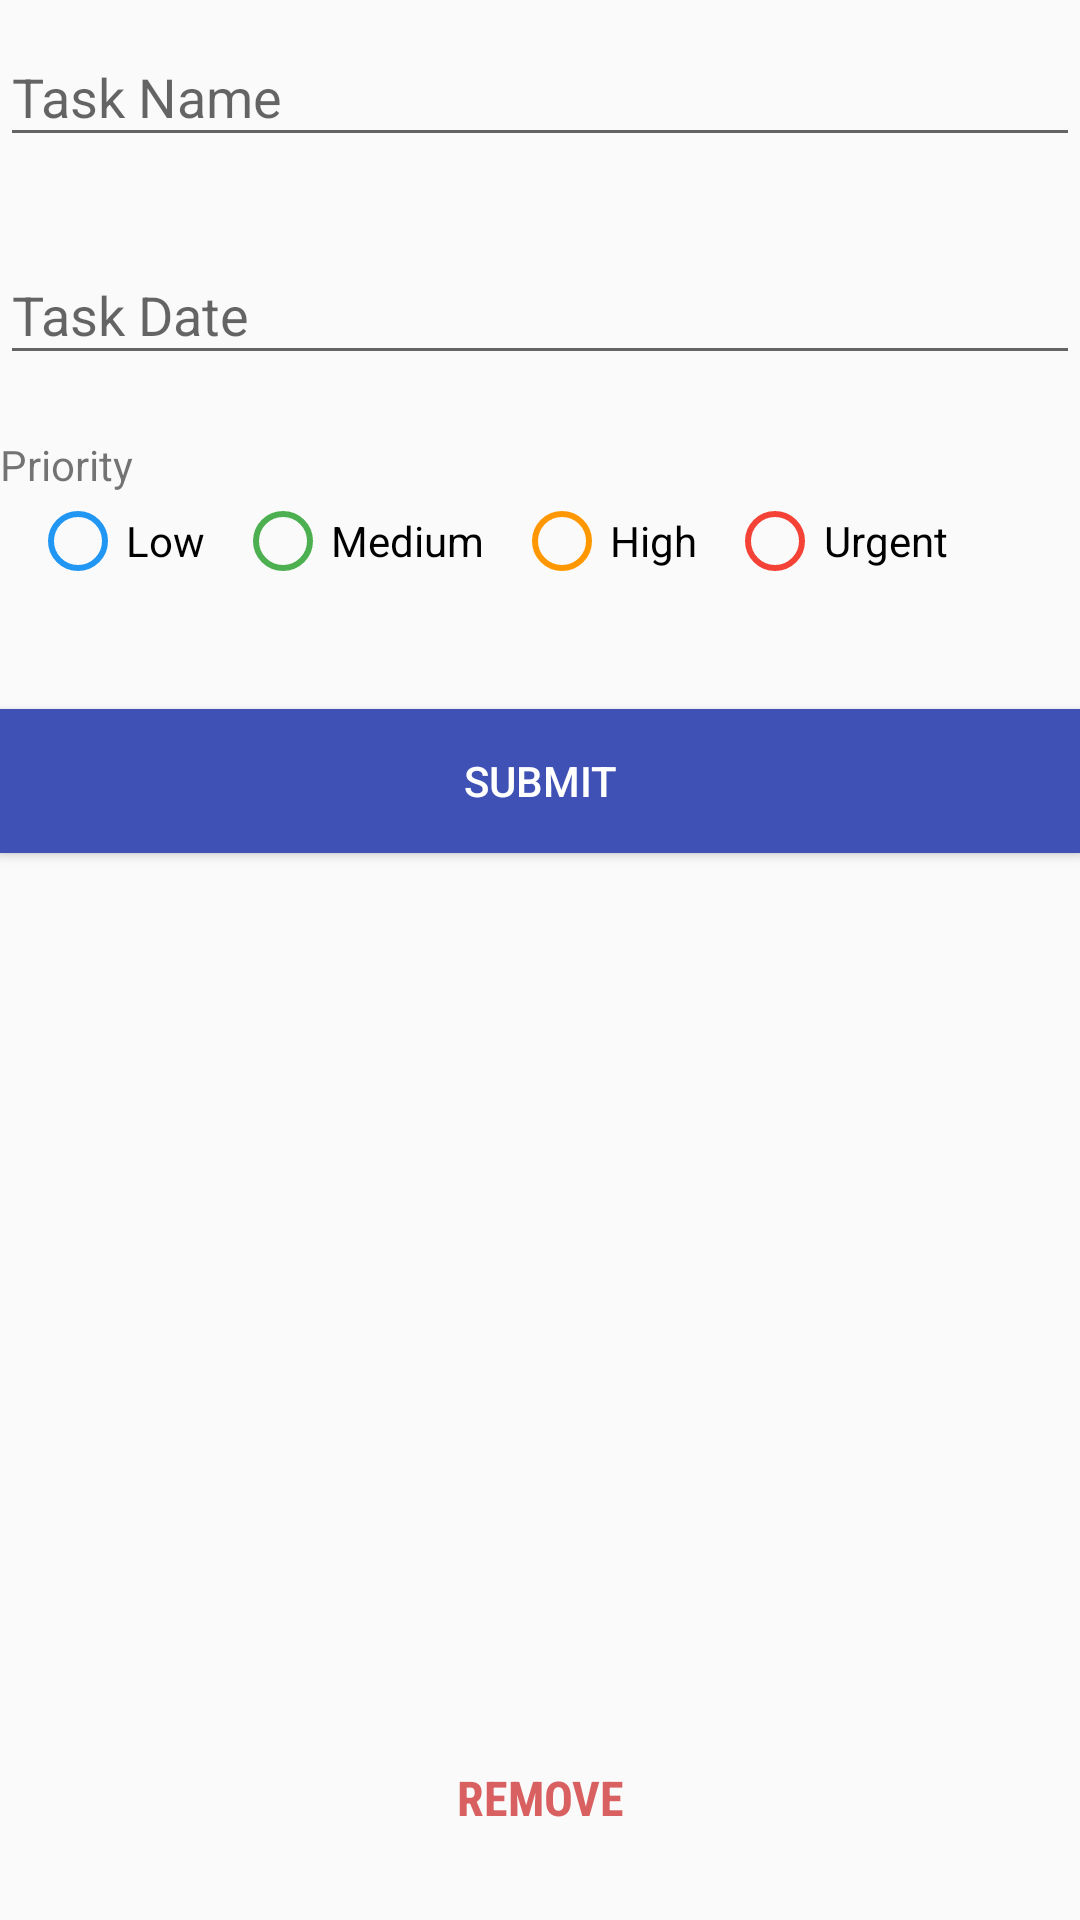

Android layout source for this screen:
<!-- AndroidManifest.xml: application theme AppTheme -->
<!-- res/layout/add_item_fragment.xml -->
<RelativeLayout xmlns:android="http://schemas.android.com/apk/res/android"
    xmlns:app="http://schemas.android.com/apk/res-auto"
    xmlns:tools="http://schemas.android.com/tools"
    android:layout_width="match_parent"
    android:layout_height="match_parent"
    tools:context="com.letsdecode.mytodo.fragment.AddItemFragment">


    <android.support.design.widget.TextInputLayout
        android:id="@+id/textView_taskName"
        android:layout_width="match_parent"
        android:layout_height="wrap_content"
        app:errorEnabled="true">

        <EditText
            android:id="@+id/editText_taskName"
            android:layout_width="match_parent"
            android:layout_height="wrap_content"
            android:hint="@string/taskNameHint"
            android:inputType="textCapSentences" />

    </android.support.design.widget.TextInputLayout>


    <android.support.design.widget.TextInputLayout
        android:id="@+id/date"
        android:layout_width="match_parent"
        android:layout_height="wrap_content"
        android:layout_below="@+id/textView_taskName"
        android:orientation="horizontal"
        app:errorEnabled="true">

        <android.support.v7.widget.AppCompatEditText
            android:id="@+id/editText_duedate"
            android:layout_width="match_parent"
            android:layout_height="wrap_content"
            android:cursorVisible="false"
            android:drawableEnd="@drawable/ic_date_range_black_24dp"
            android:drawableRight="@drawable/ic_date_range_black_24dp"
            android:focusable="false"
            android:hint="@string/dueDateHint"
            android:textColor="@android:color/black" />
    </android.support.design.widget.TextInputLayout>

    <TextView
        android:id="@+id/textView_priority"
        android:layout_width="75dp"
        android:layout_height="wrap_content"
        android:layout_below="@+id/date"
        android:text="@string/priorityText" />


    <RadioGroup
        android:id="@+id/radiogroup"
        android:layout_width="match_parent"
        android:layout_height="wrap_content"
        android:layout_below="@+id/textView_priority"
        android:orientation="horizontal">

        <RadioButton
            android:id="@+id/button_low"
            android:layout_width="wrap_content"
            android:layout_height="wrap_content"
            android:layout_marginLeft="10dp"
            android:buttonTint="@color/colorLow"
            android:colorAccent="@color/colorLow"
            android:gravity="center"
            android:text="@string/lowButtonText" />

        <RadioButton
            android:id="@+id/button_med"
            android:layout_width="wrap_content"
            android:layout_height="wrap_content"
            android:layout_marginLeft="10dp"
            android:buttonTint="@color/colorMedium"
            android:colorAccent="@color/colorMedium"
            android:gravity="center"
            android:text="@string/mediumButtonText" />

        <RadioButton
            android:id="@+id/button_high"
            android:layout_width="wrap_content"
            android:layout_height="wrap_content"
            android:layout_marginLeft="10dp"
            android:buttonTint="@color/colorHigh"
            android:gravity="center"
            android:text="@string/highButtonText" />

        <RadioButton
            android:id="@+id/button_urgent"
            android:layout_width="wrap_content"
            android:layout_height="wrap_content"
            android:layout_marginLeft="10dp"
            android:buttonTint="@color/colorUrgent"
            android:gravity="center"
            android:text="@string/urgentButtonText" />

    </RadioGroup>

    <Button
        android:id="@+id/button_addItem"
        android:layout_width="fill_parent"
        android:layout_height="wrap_content"
        android:layout_below="@+id/radiogroup"
        android:layout_marginTop="40dp"
        android:background="@color/colorPrimary"
        android:text="@string/submitButtonText"
        android:textColor="@android:color/white" />


    <TextView
        android:id="@+id/button_trash"
        android:layout_width="wrap_content"
        android:layout_height="wrap_content"
        android:layout_alignParentBottom="true"
        android:layout_centerHorizontal="true"
        android:layout_marginBottom="30dp"
        android:fontFamily="sans-serif-condensed"
        android:gravity="center"
        android:text="@string/removeButtonText"
        android:textColor="@color/colorDelete"
        android:textSize="16sp"
        android:textStyle="bold" />


</RelativeLayout>
<!-- resources referenced by this layout -->
<resources>
  <color name="colorDelete">#d96060</color>
  <color name="colorHigh">#FF9800</color>
  <color name="colorLow">#2196F3</color>
  <color name="colorMedium">#4CAF50</color>
  <color name="colorPrimary">#3F51B5</color>
  <color name="colorUrgent">#F44336</color>
  <string name="dueDateHint">Task Date</string>
  <string name="highButtonText">High</string>
  <string name="lowButtonText">Low</string>
  <string name="mediumButtonText">Medium</string>
  <string name="priorityText">Priority</string>
  <string name="removeButtonText">REMOVE</string>
  <string name="submitButtonText">Submit</string>
  <string name="taskNameHint">Task Name</string>
  <string name="urgentButtonText">Urgent</string>
  <style name="AppTheme" parent="Theme.AppCompat.Light.DarkActionBar">
          <item name="android:displayOptions">showHome|useLogo</item>
  
          
      </style>
</resources>
